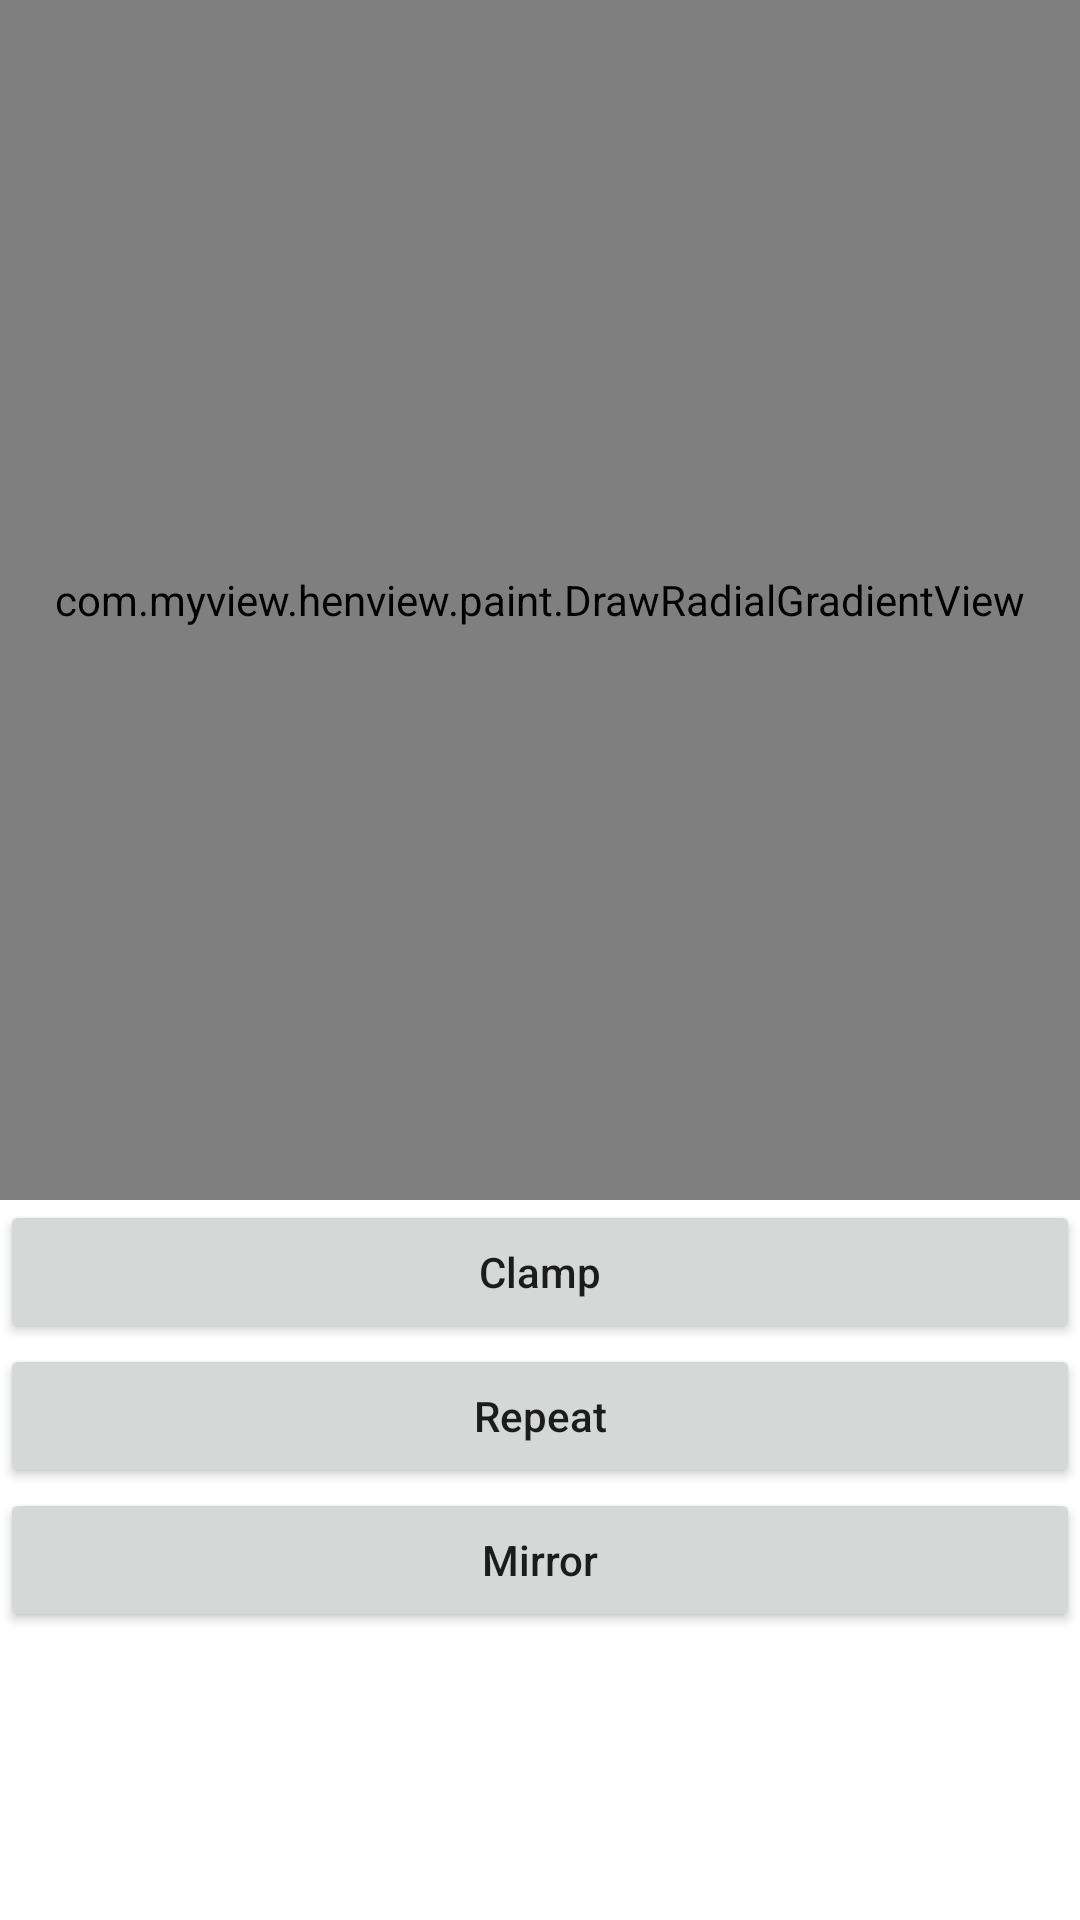

Android layout source for this screen:
<!-- AndroidManifest.xml: application theme Theme.CXView -->
<!-- res/layout/fragment_draw_radial_gradient.xml -->
<?xml version="1.0" encoding="utf-8"?>
<LinearLayout xmlns:android="http://schemas.android.com/apk/res/android"
    android:layout_width="match_parent"
    android:layout_height="match_parent"
    android:orientation="vertical">

    <com.myview.henview.paint.DrawRadialGradientView
        android:id="@+id/radialGradientView"
        android:layout_width="match_parent"
        android:layout_height="400dp" />

    <Button
        android:id="@+id/showRadialClampBtn"
        android:layout_width="match_parent"
        android:layout_height="wrap_content"
        android:text="Clamp"
        android:textAllCaps="false" />

    <Button
        android:id="@+id/showRadialRepeatBtn"
        android:layout_width="match_parent"
        android:layout_height="wrap_content"
        android:text="Repeat"
        android:textAllCaps="false" />

    <Button
        android:id="@+id/showRadialMirrorBtn"
        android:layout_width="match_parent"
        android:layout_height="wrap_content"
        android:text="Mirror"
        android:textAllCaps="false" />

</LinearLayout>
<!-- resources referenced by this layout -->
<resources>
  <style name="Theme.CXView" parent="Theme.MaterialComponents.DayNight.DarkActionBar">
          
          <item name="colorPrimary">@color/purple_500</item>
          <item name="colorPrimaryVariant">@color/purple_700</item>
          <item name="colorOnPrimary">@color/white</item>
          
          <item name="colorSecondary">@color/teal_200</item>
          <item name="colorSecondaryVariant">@color/teal_700</item>
          <item name="colorOnSecondary">@color/black</item>
          
          <item name="android:statusBarColor" tools:targetApi="l">?attr/colorPrimaryVariant</item>
          
      </style>
  <color name="purple_500">#FF6200EE</color>
  <color name="purple_700">#FF3700B3</color>
  <color name="white">#FFFFFFFF</color>
  <color name="teal_200">#FF03DAC5</color>
  <color name="teal_700">#FF018786</color>
  <color name="black">#FF000000</color>
</resources>
